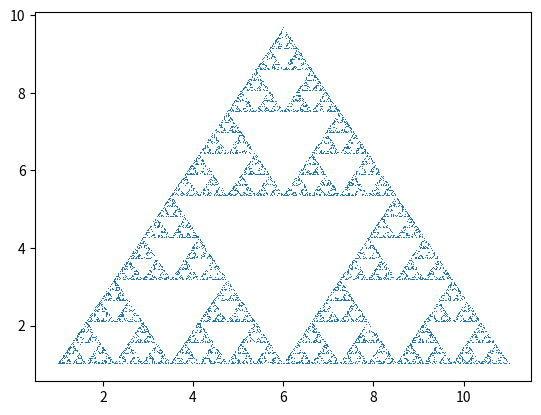

This figure's Python source:
import matplotlib.pyplot as plt
import numpy as np
import random
xx=[1, 11, 6]
yy=[1, 1, 1+5*3**0.5]

p=[[1,1],[11,1],[6,1+5*3**0.5]]
z=[2,2]
for i in range(10000):
    x=random.randint(0,2)
    y=p[x]
    z[0]=(z[0]+y[0])/2
    z[1]=(z[1]+y[1])/2
    xx.append(z[0])
    yy.append(z[1])

xpoints = np.array(xx)
ypoints = np.array(yy)
plt.plot(xpoints, ypoints, ',')
plt.show()
